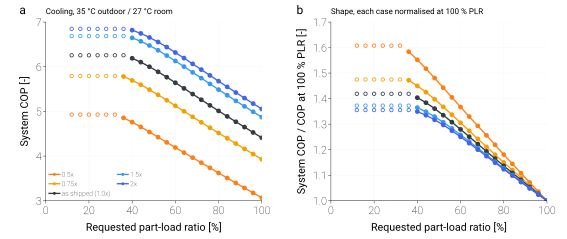

Values plotted in this chart, from the file beside it:
variant, scale_ou, scale_iu, duty, plr_request, capacity_clamped, failure_reason, cop_sys, cop_ref, E_cmp, E_tot
joint_0.25, 0.25, 0.25, cooling, 1.0, , model_not_built: reference_capacity_inco…, , , , 
joint_0.25, 0.25, 0.25, cooling, 0.96, , model_not_built: reference_capacity_inco…, , , , 
joint_0.25, 0.25, 0.25, cooling, 0.92, , model_not_built: reference_capacity_inco…, , , , 
joint_0.25, 0.25, 0.25, cooling, 0.88, , model_not_built: reference_capacity_inco…, , , , 
joint_0.25, 0.25, 0.25, cooling, 0.84, , model_not_built: reference_capacity_inco…, , , , 
joint_0.25, 0.25, 0.25, cooling, 0.8, , model_not_built: reference_capacity_inco…, , , , 
joint_0.25, 0.25, 0.25, cooling, 0.76, , model_not_built: reference_capacity_inco…, , , , 
joint_0.25, 0.25, 0.25, cooling, 0.72, , model_not_built: reference_capacity_inco…, , , , 
joint_0.25, 0.25, 0.25, cooling, 0.68, , model_not_built: reference_capacity_inco…, , , , 
joint_0.25, 0.25, 0.25, cooling, 0.64, , model_not_built: reference_capacity_inco…, , , , 
joint_0.25, 0.25, 0.25, cooling, 0.6, , model_not_built: reference_capacity_inco…, , , , 
joint_0.25, 0.25, 0.25, cooling, 0.56, , model_not_built: reference_capacity_inco…, , , , 
joint_0.25, 0.25, 0.25, cooling, 0.52, , model_not_built: reference_capacity_inco…, , , , 
joint_0.25, 0.25, 0.25, cooling, 0.48, , model_not_built: reference_capacity_inco…, , , , 
joint_0.25, 0.25, 0.25, cooling, 0.44, , model_not_built: reference_capacity_inco…, , , , 
joint_0.25, 0.25, 0.25, cooling, 0.4, , model_not_built: reference_capacity_inco…, , , , 
joint_0.25, 0.25, 0.25, cooling, 0.36, , model_not_built: reference_capacity_inco…, , , , 
joint_0.25, 0.25, 0.25, cooling, 0.32, , model_not_built: reference_capacity_inco…, , , , 
joint_0.25, 0.25, 0.25, cooling, 0.28, , model_not_built: reference_capacity_inco…, , , , 
joint_0.25, 0.25, 0.25, cooling, 0.24, , model_not_built: reference_capacity_inco…, , , , 
joint_0.25, 0.25, 0.25, cooling, 0.2, , model_not_built: reference_capacity_inco…, , , , 
joint_0.25, 0.25, 0.25, cooling, 0.16, , model_not_built: reference_capacity_inco…, , , , 
joint_0.25, 0.25, 0.25, cooling, 0.12, , model_not_built: reference_capacity_inco…, , , , 
joint_0.5, 0.5, 0.5, cooling, 1.0, , none, 3.066, 3.31, 1058, 1135
joint_0.5, 0.5, 0.5, cooling, 0.96, , none, 3.174, 3.448, 974.6, 1052
joint_0.5, 0.5, 0.5, cooling, 0.92, , none, 3.284, 3.591, 896.7, 973.8
joint_0.5, 0.5, 0.5, cooling, 0.88, , none, 3.396, 3.74, 823.5, 900.6
joint_0.5, 0.5, 0.5, cooling, 0.84, , none, 3.509, 3.896, 754.7, 831.8
joint_0.5, 0.5, 0.5, cooling, 0.8, , none, 3.62, 4.048, 691.7, 767.6
joint_0.5, 0.5, 0.5, cooling, 0.76, , none, 3.737, 4.229, 629, 706.1
joint_0.5, 0.5, 0.5, cooling, 0.72, , none, 3.851, 4.408, 571.7, 648.8
joint_0.5, 0.5, 0.5, cooling, 0.68, , none, 3.964, 4.594, 518.1, 595
joint_0.5, 0.5, 0.5, cooling, 0.64, , none, 4.076, 4.759, 470.7, 544.2
joint_0.5, 0.5, 0.5, cooling, 0.6, , none, 4.191, 4.915, 427.3, 496
joint_0.5, 0.5, 0.5, cooling, 0.56, , none, 4.306, 5.078, 386, 450.1
joint_0.5, 0.5, 0.5, cooling, 0.52, , none, 4.423, 5.248, 346.8, 406.6
joint_0.5, 0.5, 0.5, cooling, 0.48, , none, 4.538, 5.424, 309.7, 365.4
joint_0.5, 0.5, 0.5, cooling, 0.44, , none, 4.651, 5.608, 274.6, 326.5
joint_0.5, 0.5, 0.5, cooling, 0.4, , none, 4.759, 5.796, 241.5, 289.7
joint_0.5, 0.5, 0.5, cooling, 0.36, , none, 4.855, 5.988, 210.4, 255.1
joint_0.5, 0.5, 0.5, cooling, 0.32, min, none, 4.928, 6.062, 189.5, 229.1
joint_0.5, 0.5, 0.5, cooling, 0.28, min, none, 4.928, 6.062, 189.5, 229.1
joint_0.5, 0.5, 0.5, cooling, 0.24, min, none, 4.928, 6.062, 189.5, 229.1
joint_0.5, 0.5, 0.5, cooling, 0.2, min, none, 4.928, 6.062, 189.5, 229.1
joint_0.5, 0.5, 0.5, cooling, 0.16, min, none, 4.928, 6.062, 189.5, 229.1
joint_0.5, 0.5, 0.5, cooling, 0.12, min, none, 4.928, 6.062, 189.5, 229.1
joint_0.75, 0.75, 0.75, cooling, 1.0, , none, 3.927, 4.328, 808.8, 885.9
joint_0.75, 0.75, 0.75, cooling, 0.96, , none, 4.043, 4.488, 748.6, 825.7
joint_0.75, 0.75, 0.75, cooling, 0.92, , none, 4.161, 4.656, 691.6, 768.7
joint_0.75, 0.75, 0.75, cooling, 0.88, , none, 4.279, 4.83, 637.6, 714.8
joint_0.75, 0.75, 0.75, cooling, 0.84, , none, 4.397, 5.012, 586.6, 663.7
joint_0.75, 0.75, 0.75, cooling, 0.8, , none, 4.515, 5.199, 538.5, 615.3
joint_0.75, 0.75, 0.75, cooling, 0.76, , none, 4.634, 5.355, 496.8, 569.3
joint_0.75, 0.75, 0.75, cooling, 0.72, , none, 4.755, 5.515, 456.9, 525.4
joint_0.75, 0.75, 0.75, cooling, 0.68, , none, 4.878, 5.682, 418.9, 483.5
joint_0.75, 0.75, 0.75, cooling, 0.64, , none, 5.001, 5.854, 382.6, 443.6
joint_0.75, 0.75, 0.75, cooling, 0.6, , none, 5.126, 6.033, 348.1, 405.5
joint_0.75, 0.75, 0.75, cooling, 0.56, , none, 5.249, 6.219, 315.2, 369.3
joint_0.75, 0.75, 0.75, cooling, 0.52, , none, 5.37, 6.41, 283.9, 334.9
joint_0.75, 0.75, 0.75, cooling, 0.48, , none, 5.487, 6.596, 254.7, 302.2
... 78 more rows
